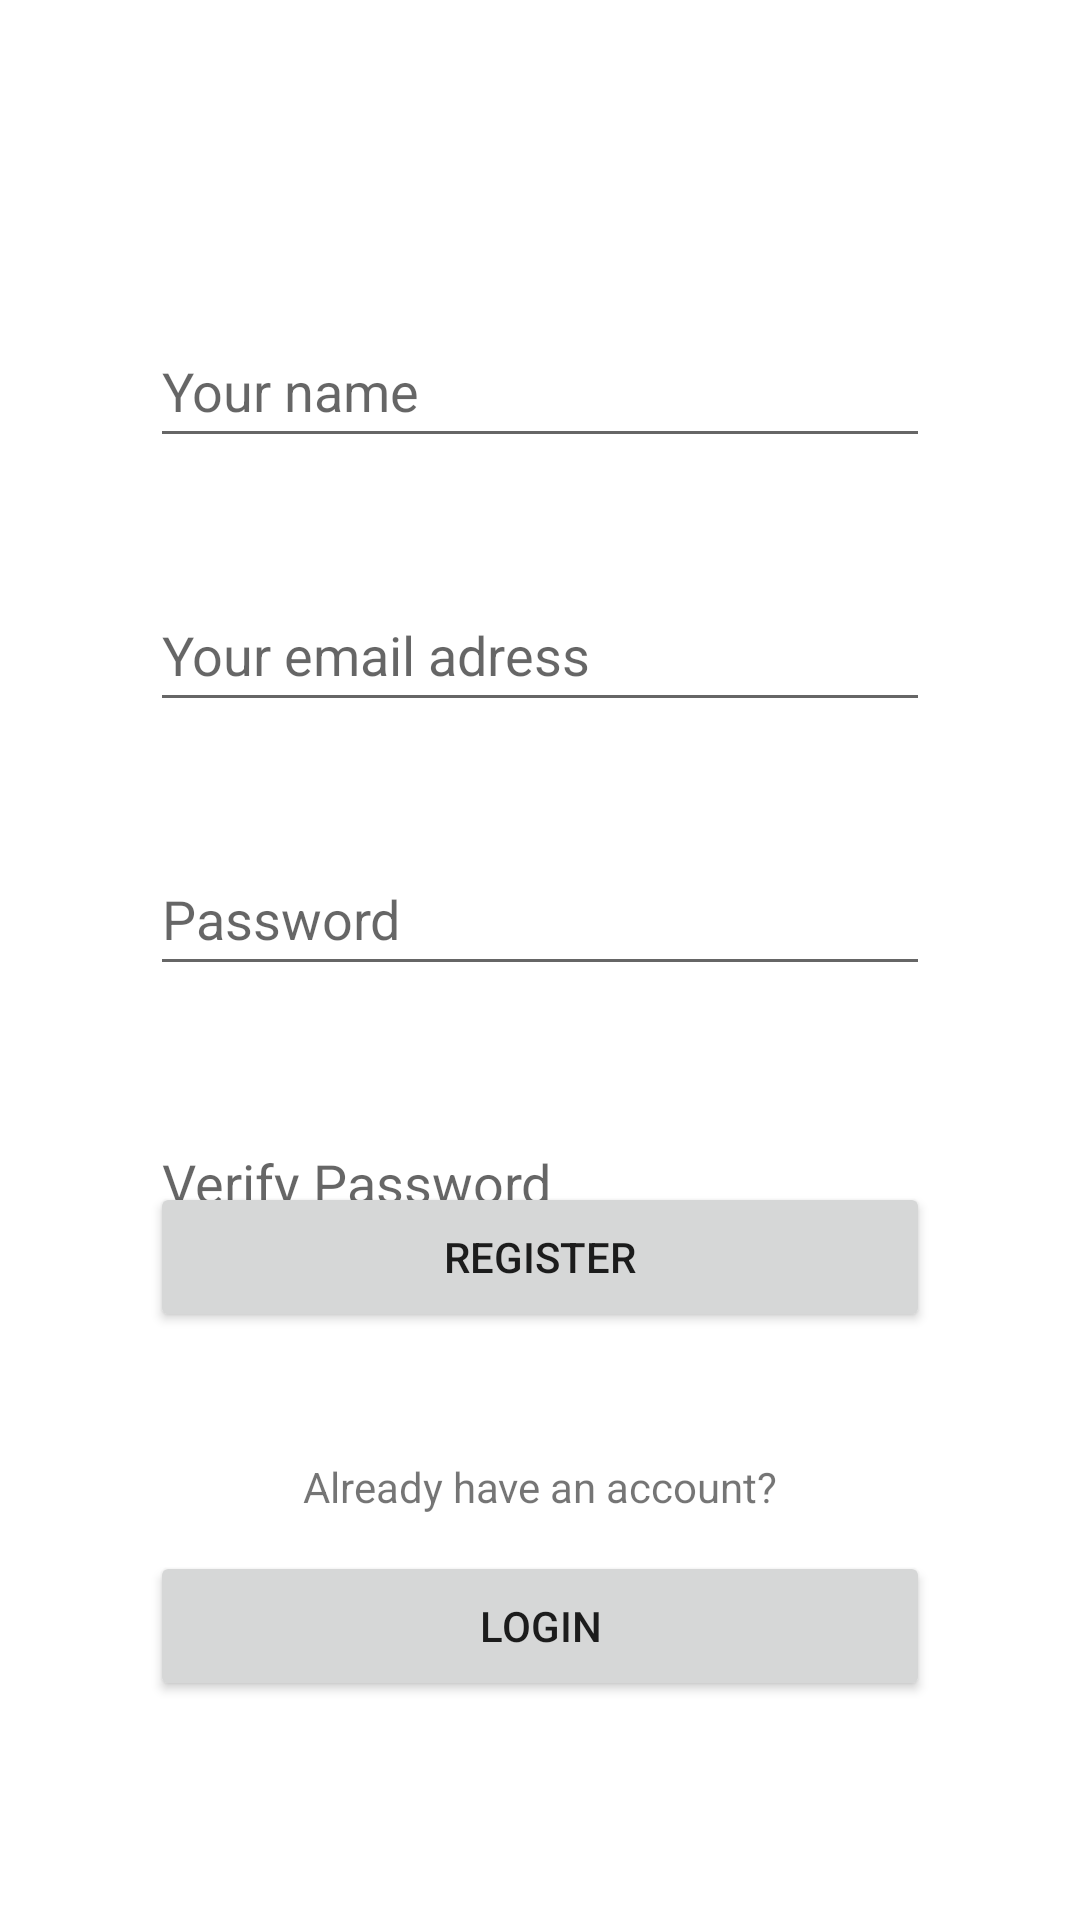

Produce the Android XML layout that renders to this screen, including the resource entries it uses.
<!-- AndroidManifest.xml: application theme Theme.ToDoMovies -->
<!-- res/layout/activity_register.xml -->
<?xml version="1.0" encoding="utf-8"?>
<androidx.constraintlayout.widget.ConstraintLayout xmlns:android="http://schemas.android.com/apk/res/android"
    xmlns:app="http://schemas.android.com/apk/res-auto"
    xmlns:tools="http://schemas.android.com/tools"
    android:layout_width="match_parent"
    android:layout_height="match_parent"
    tools:context="com.example.todomovies.login_screen.register.RegisterActivity">

    <EditText
        android:id="@+id/RegisterName"
        android:layout_width="0dp"
        android:layout_height="wrap_content"
        android:layout_marginStart="50dp"
        android:layout_marginEnd="50dp"
        android:ems="10"
        android:hint="Your name"
        android:inputType="textPersonName"
        android:minHeight="48dp"
        app:layout_constraintBottom_toBottomOf="parent"
        app:layout_constraintEnd_toEndOf="parent"
        app:layout_constraintHorizontal_bias="1.0"
        app:layout_constraintStart_toStartOf="parent"
        app:layout_constraintTop_toTopOf="parent"
        app:layout_constraintVertical_bias="0.177" />

    <EditText
        android:id="@+id/RegisterEmail"
        android:layout_width="0dp"
        android:layout_height="wrap_content"
        android:layout_marginStart="50dp"
        android:layout_marginTop="40dp"
        android:layout_marginEnd="50dp"
        android:ems="10"
        android:hint="Your email adress"
        android:inputType="textEmailAddress"
        android:minHeight="48dp"
        app:layout_constraintBottom_toBottomOf="parent"
        app:layout_constraintEnd_toEndOf="parent"
        app:layout_constraintHorizontal_bias="0.0"
        app:layout_constraintStart_toStartOf="parent"
        app:layout_constraintTop_toBottomOf="@+id/RegisterName"
        app:layout_constraintVertical_bias="0.0" />

    <EditText
        android:id="@+id/RegisterPassword"
        android:layout_width="0dp"
        android:layout_height="wrap_content"
        android:layout_marginStart="50dp"
        android:layout_marginTop="40dp"
        android:layout_marginEnd="50dp"
        android:layout_marginBottom="308dp"
        android:ems="10"
        android:hint="Password"
        android:inputType="textPassword"
        android:minHeight="48dp"
        app:layout_constraintBottom_toBottomOf="parent"
        app:layout_constraintEnd_toEndOf="parent"
        app:layout_constraintHorizontal_bias="1.0"
        app:layout_constraintStart_toStartOf="parent"
        app:layout_constraintTop_toBottomOf="@+id/RegisterEmail"
        app:layout_constraintVertical_bias="0.0" />

    <EditText
        android:id="@+id/ConfRegisterPassword"
        android:layout_width="0dp"
        android:layout_height="wrap_content"
        android:layout_marginStart="50dp"
        android:layout_marginTop="40dp"
        android:layout_marginEnd="50dp"
        android:ems="10"
        android:hint="Verify Password"
        android:inputType="textPassword"
        android:minHeight="48dp"
        app:layout_constraintBottom_toBottomOf="parent"
        app:layout_constraintEnd_toEndOf="parent"
        app:layout_constraintHorizontal_bias="0.0"
        app:layout_constraintStart_toStartOf="parent"
        app:layout_constraintTop_toBottomOf="@+id/RegisterPassword"
        app:layout_constraintVertical_bias="0.0" />

    <Button
        android:id="@+id/RegisterButton"
        android:layout_width="0dp"
        android:layout_height="50dp"
        android:layout_marginStart="50dp"
        android:layout_marginEnd="50dp"
        android:layout_marginBottom="196dp"
        android:text="Register"
        app:layout_constraintBottom_toBottomOf="parent"
        app:layout_constraintEnd_toEndOf="parent"
        app:layout_constraintHorizontal_bias="0.0"
        app:layout_constraintStart_toStartOf="parent" />

    <TextView
        android:id="@+id/textView2"
        android:layout_width="wrap_content"
        android:layout_height="wrap_content"
        android:text="Already have an account?"
        app:layout_constraintBottom_toTopOf="@+id/ScndLoginBtn"
        app:layout_constraintEnd_toEndOf="parent"
        app:layout_constraintStart_toStartOf="parent"
        app:layout_constraintTop_toBottomOf="@+id/RegisterButton"
        app:layout_constraintVertical_bias="0.777" />

    <Button
        android:id="@+id/ScndLoginBtn"
        android:layout_width="0dp"
        android:layout_height="50dp"
        android:layout_marginStart="50dp"
        android:layout_marginEnd="50dp"

        android:text="Login"

        app:layout_constraintBottom_toBottomOf="parent"
        app:layout_constraintEnd_toEndOf="parent"
        app:layout_constraintStart_toStartOf="parent"

        app:layout_constraintTop_toBottomOf="@+id/RegisterButton" />
</androidx.constraintlayout.widget.ConstraintLayout>
<!-- resources referenced by this layout -->
<resources>
  <style name="Theme.ToDoMovies" parent="Theme.MaterialComponents.DayNight.DarkActionBar">
          
          <item name="colorPrimary">@color/purple_500</item>
          <item name="colorPrimaryVariant">@color/purple_700</item>
          <item name="colorOnPrimary">@color/white</item>
          
          <item name="colorSecondary">@color/teal_200</item>
          <item name="colorSecondaryVariant">@color/teal_700</item>
          <item name="colorOnSecondary">@color/black</item>
          
          <item name="android:statusBarColor" tools:targetApi="l">?attr/colorPrimaryVariant</item>
          
      </style>
  <!-- not gathered from this repository: default colours our renderer supplied (Android Studio template values) -->
  <color name="purple_500">#FF6200EE</color>
  <color name="purple_700">#FF3700B3</color>
  <color name="teal_200">#FF03DAC5</color>
  <color name="teal_700">#FF018786</color>
  <color name="black">#FF000000</color>
  <color name="white">#FFFFFFFF</color>
</resources>
